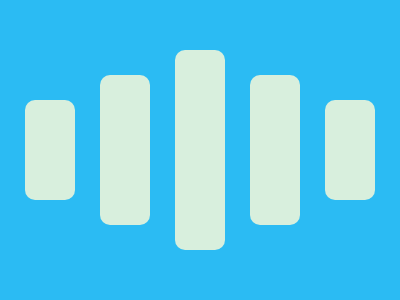

Reproduce this picture with HTML and CSS.

<style>
    body {
      background: #2BBBF3;
    }
    div {
      width: 50px;
      height: 100px;
      background: #D8EFDD;
      border-radius: 10px;
      position: absolute;
    }
    .a {
      left: 25px;
      top: 100px;
    }
    .b {
      left: 300px;
    }
    .c {
      height: 150px;
    }
    .d {
      left: 75px;
      top: -25px;
    }
    .e {
      left: 150px;
    }
    .f {
      height: 200px;
    }
  </style>
  <div class='a'>
    <div class='b'></div>
    <div class='c d'>
      <div class='d f'></div>
      <div class='c e'></div>
    </div>
  </div>